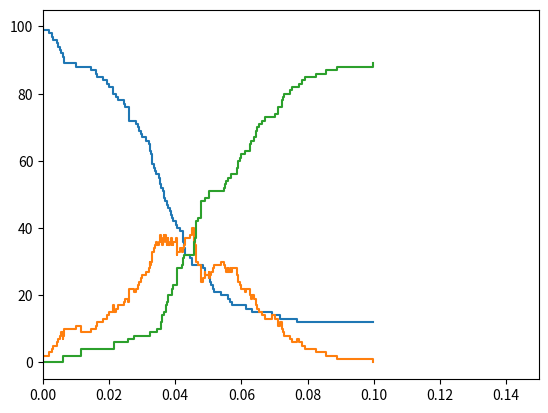

Python code for this plot:
import random
import matplotlib.pyplot as plt

random.seed(12345)
N = 100
X, Y, Z = N, 1, 0  # ignorants, spreaders, and stiflers
tend = 0.15
Trace = []
t = 0
while True:
    Trace.append((t, X, Y, Z))
    if t >= tend or Y == 0:
        break
    a = X * Y, Y * (Y - 1) / 2 if Y > 1 else 0, Y * Z
    i, = random.choices([0, 1, 2], a)
    if i == 0:
        X -= 1
        Y += 1
    elif i == 1:
        Y -= 2
        Z += 2
    elif i == 2:
        Y -= 1
        Z += 1
    tau = random.expovariate(sum(a))
    t += tau

t, X, Y, Z = zip(*Trace)
plt.axis((None, tend, None, None))
plt.step(t, X, t, Y, t, Z, where='post')
plt.show()
